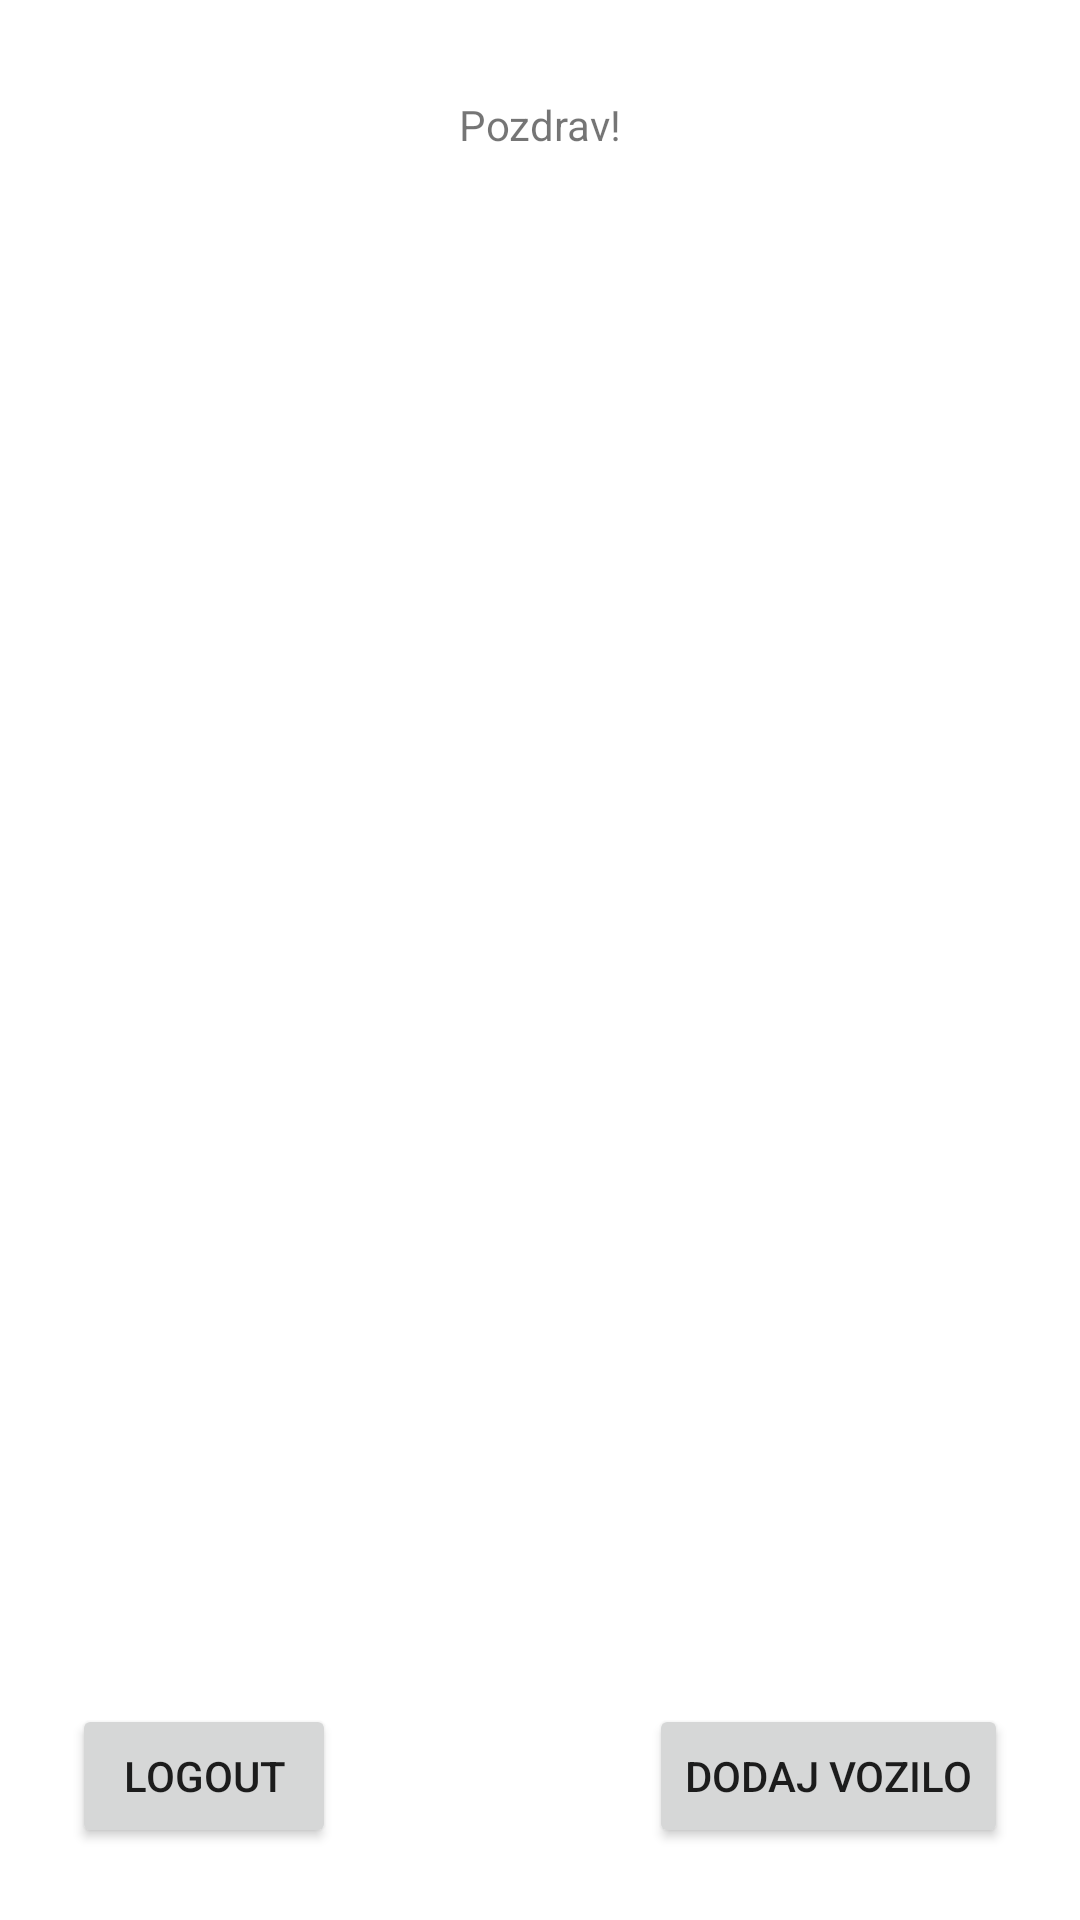

Android layout source for this screen:
<!-- AndroidManifest.xml: application theme Theme.LokoVoznje -->
<!-- res/layout/activity_main.xml -->
<?xml version="1.0" encoding="utf-8"?>
<androidx.constraintlayout.widget.ConstraintLayout xmlns:android="http://schemas.android.com/apk/res/android"
    xmlns:app="http://schemas.android.com/apk/res-auto"
    xmlns:tools="http://schemas.android.com/tools"
    android:layout_width="match_parent"
    android:layout_height="match_parent"
    tools:context=".MainActivity">

    <TextView
        android:id="@+id/textView4"
        android:layout_width="wrap_content"
        android:layout_height="wrap_content"
        android:layout_marginTop="32dp"
        android:text="Pozdrav!"
        app:layout_constraintBottom_toBottomOf="parent"
        app:layout_constraintLeft_toLeftOf="parent"
        app:layout_constraintRight_toRightOf="parent"
        app:layout_constraintTop_toTopOf="parent"
        app:layout_constraintVertical_bias="0.0" />

    <androidx.recyclerview.widget.RecyclerView
        android:id="@+id/vehicleRecycler"
        android:layout_width="0dp"
        android:layout_height="0dp"
        app:layout_constraintBottom_toTopOf="@+id/addVehicle"
        app:layout_constraintEnd_toEndOf="parent"
        app:layout_constraintStart_toStartOf="parent"
        app:layout_constraintTop_toBottomOf="@+id/textView4" />

    <Button
        android:id="@+id/addVehicle"
        android:layout_width="wrap_content"
        android:layout_height="wrap_content"
        android:layout_marginEnd="24dp"
        android:layout_marginBottom="24dp"
        android:text="Dodaj vozilo"
        app:layout_constraintBottom_toBottomOf="parent"
        app:layout_constraintEnd_toEndOf="parent"
        app:layout_constraintTop_toBottomOf="@+id/vehicleRecycler" />

    <Button
        android:id="@+id/logout"
        android:layout_width="wrap_content"
        android:layout_height="wrap_content"
        android:layout_marginStart="24dp"
        android:layout_marginBottom="24dp"
        android:text="Logout"
        android:onClick="logout"
        app:layout_constraintBottom_toBottomOf="parent"
        app:layout_constraintStart_toStartOf="parent" />

</androidx.constraintlayout.widget.ConstraintLayout>
<!-- resources referenced by this layout -->
<resources>
  <style name="Theme.LokoVoznje" parent="Theme.MaterialComponents.DayNight.DarkActionBar">
          
          <item name="colorPrimary">@color/purple_500</item>
          <item name="colorPrimaryVariant">@color/purple_700</item>
          <item name="colorOnPrimary">@color/white</item>
          
          <item name="colorSecondary">@color/teal_200</item>
          <item name="colorSecondaryVariant">@color/teal_700</item>
          <item name="colorOnSecondary">@color/black</item>
          
          <item name="android:statusBarColor" tools:targetApi="l">?attr/colorPrimaryVariant</item>
          
      </style>
  <!-- not gathered from this repository: default colours our renderer supplied (Android Studio template values) -->
  <color name="purple_500">#FF6200EE</color>
  <color name="purple_700">#FF3700B3</color>
  <color name="teal_200">#FF03DAC5</color>
  <color name="teal_700">#FF018786</color>
  <color name="black">#FF000000</color>
  <color name="white">#FFFFFFFF</color>
</resources>
